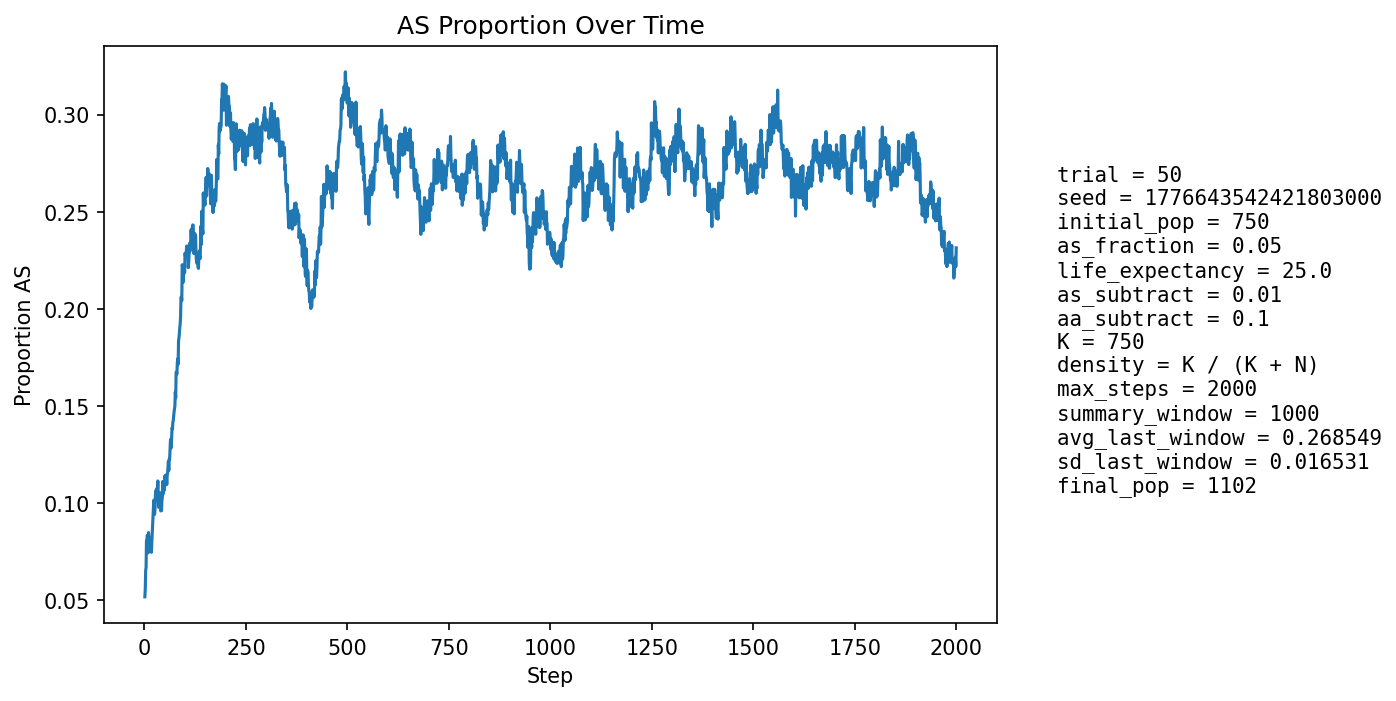

Data behind this chart, as committed beside it:
step, population_size, births, newborn_AA, newborn_AS, newborn_SS, prop_newborn_AA, prop_newborn_AS, prop_newborn_SS, prop_repro_AA, prop_repro_AS, prop_AS_population
1, 792, 191, 182, 9, 0, 0.9529, 0.04712, 0.0, 0.9581, 0.04188, 0.05177
2, 810, 187, 178, 9, 0, 0.9519, 0.04813, 0.0, 0.9531, 0.04688, 0.05556
3, 825, 186, 172, 13, 1, 0.9247, 0.06989, 0.005376, 0.9483, 0.05168, 0.06545
4, 839, 185, 176, 9, 0, 0.9514, 0.04865, 0.0, 0.933, 0.06701, 0.06675
5, 855, 190, 169, 21, 0, 0.8895, 0.1105, 0.0, 0.9305, 0.06948, 0.0807
6, 873, 194, 184, 10, 0, 0.9485, 0.05155, 0.0, 0.9279, 0.07212, 0.07675
7, 887, 197, 180, 17, 0, 0.9137, 0.08629, 0.0, 0.9225, 0.07746, 0.08343
8, 901, 198, 186, 11, 1, 0.9394, 0.05556, 0.005051, 0.9238, 0.07621, 0.07991
9, 914, 201, 192, 8, 1, 0.9552, 0.0398, 0.004975, 0.914, 0.08597, 0.0744
10, 931, 204, 184, 20, 0, 0.902, 0.09804, 0.0, 0.9159, 0.08407, 0.08485
11, 946, 207, 193, 14, 0, 0.9324, 0.06763, 0.0, 0.9116, 0.08836, 0.0814
12, 959, 209, 198, 11, 0, 0.9474, 0.05263, 0.0, 0.9154, 0.08457, 0.07716
13, 967, 209, 197, 12, 0, 0.9426, 0.05742, 0.0, 0.9203, 0.07966, 0.07549
14, 978, 210, 196, 13, 1, 0.9333, 0.0619, 0.004762, 0.9146, 0.08542, 0.07566
15, 984, 212, 192, 19, 1, 0.9057, 0.08962, 0.004717, 0.916, 0.08402, 0.07927
16, 995, 213, 194, 19, 0, 0.9108, 0.0892, 0.0, 0.9207, 0.07927, 0.08241
17, 1004, 214, 205, 9, 0, 0.9579, 0.04206, 0.0, 0.9217, 0.07831, 0.0747
18, 1010, 214, 196, 18, 0, 0.9159, 0.08411, 0.0, 0.9242, 0.07585, 0.07921
19, 1018, 216, 195, 21, 0, 0.9028, 0.09722, 0.0, 0.9209, 0.07905, 0.08448
20, 1025, 217, 195, 22, 0, 0.8986, 0.1014, 0.0, 0.9159, 0.08415, 0.0878
21, 1033, 217, 195, 21, 1, 0.8986, 0.09677, 0.004608, 0.922, 0.07797, 0.09197
22, 1039, 218, 193, 25, 0, 0.8853, 0.1147, 0.0, 0.9171, 0.08285, 0.09817
23, 1044, 218, 192, 26, 0, 0.8807, 0.1193, 0.0, 0.9117, 0.08829, 0.1015
24, 1049, 219, 204, 14, 1, 0.9315, 0.06393, 0.004566, 0.9082, 0.09178, 0.09438
25, 1051, 218, 201, 17, 0, 0.922, 0.07798, 0.0, 0.9044, 0.0956, 0.0942
26, 1053, 219, 197, 22, 0, 0.8995, 0.1005, 0.0, 0.8992, 0.1008, 0.09687
27, 1058, 220, 193, 27, 0, 0.8773, 0.1227, 0.0, 0.8939, 0.1061, 0.104
28, 1062, 220, 196, 24, 0, 0.8909, 0.1091, 0.0, 0.8981, 0.1019, 0.1064
29, 1062, 220, 198, 21, 1, 0.9, 0.09545, 0.004545, 0.8964, 0.1036, 0.1055
30, 1061, 220, 196, 23, 1, 0.8909, 0.1045, 0.004545, 0.8947, 0.1053, 0.1074
31, 1065, 221, 203, 18, 0, 0.9186, 0.08145, 0.0, 0.8895, 0.1105, 0.1033
32, 1065, 221, 196, 23, 2, 0.8869, 0.1041, 0.00905, 0.8881, 0.1119, 0.1061
33, 1068, 222, 193, 28, 1, 0.8694, 0.1261, 0.004505, 0.8866, 0.1134, 0.1114
34, 1072, 222, 207, 14, 1, 0.9324, 0.06306, 0.004505, 0.8883, 0.1117, 0.1026
35, 1073, 221, 207, 13, 1, 0.9367, 0.05882, 0.004525, 0.8941, 0.1059, 0.09786
36, 1069, 221, 199, 19, 3, 0.9005, 0.08597, 0.01357, 0.8901, 0.1099, 0.09822
37, 1071, 222, 198, 23, 1, 0.8919, 0.1036, 0.004505, 0.8829, 0.1171, 0.1008
38, 1072, 222, 194, 27, 1, 0.8739, 0.1216, 0.004505, 0.8905, 0.1095, 0.1054
39, 1071, 222, 199, 20, 3, 0.8964, 0.09009, 0.01351, 0.9017, 0.09833, 0.1027
40, 1073, 222, 207, 15, 0, 0.9324, 0.06757, 0.0, 0.9035, 0.09647, 0.09599
41, 1072, 221, 202, 18, 1, 0.914, 0.08145, 0.004525, 0.9015, 0.09851, 0.09608
42, 1072, 222, 202, 20, 0, 0.9099, 0.09009, 0.0, 0.8961, 0.1039, 0.09608
43, 1075, 222, 197, 25, 0, 0.8874, 0.1126, 0.0, 0.8924, 0.1076, 0.1014
44, 1079, 223, 199, 24, 0, 0.8924, 0.1076, 0.0, 0.8969, 0.1031, 0.1029
45, 1080, 222, 191, 30, 1, 0.8604, 0.1351, 0.004505, 0.9041, 0.09594, 0.1111
46, 1080, 222, 204, 18, 0, 0.9189, 0.08108, 0.0, 0.9022, 0.09779, 0.1046
47, 1077, 221, 198, 23, 0, 0.8959, 0.1041, 0.0, 0.8981, 0.1019, 0.1068
48, 1078, 222, 195, 27, 0, 0.8784, 0.1216, 0.0, 0.8944, 0.1056, 0.1113
49, 1078, 223, 201, 19, 3, 0.9013, 0.0852, 0.01345, 0.8858, 0.1142, 0.1067
50, 1079, 223, 192, 29, 2, 0.861, 0.13, 0.008969, 0.8932, 0.1068, 0.114
51, 1081, 223, 204, 18, 1, 0.9148, 0.08072, 0.004484, 0.8897, 0.1103, 0.1092
52, 1083, 223, 199, 24, 0, 0.8924, 0.1076, 0.0, 0.8824, 0.1176, 0.1127
53, 1083, 223, 196, 25, 2, 0.8789, 0.1121, 0.008969, 0.8826, 0.1174, 0.1145
54, 1086, 224, 203, 21, 0, 0.9062, 0.09375, 0.0, 0.8741, 0.1259, 0.1133
55, 1086, 223, 204, 18, 1, 0.9148, 0.08072, 0.004484, 0.8793, 0.1207, 0.1096
56, 1086, 223, 198, 25, 0, 0.8879, 0.1121, 0.0, 0.8793, 0.1207, 0.1142
57, 1083, 222, 195, 26, 1, 0.8784, 0.1171, 0.004505, 0.8824, 0.1176, 0.1154
58, 1087, 223, 195, 28, 0, 0.8744, 0.1256, 0.0, 0.8826, 0.1174, 0.1187
59, 1086, 223, 193, 29, 1, 0.8655, 0.13, 0.004484, 0.8867, 0.1133, 0.1215
60, 1087, 223, 202, 21, 0, 0.9058, 0.09417, 0.0, 0.8883, 0.1117, 0.1168
... 1,940 more rows
